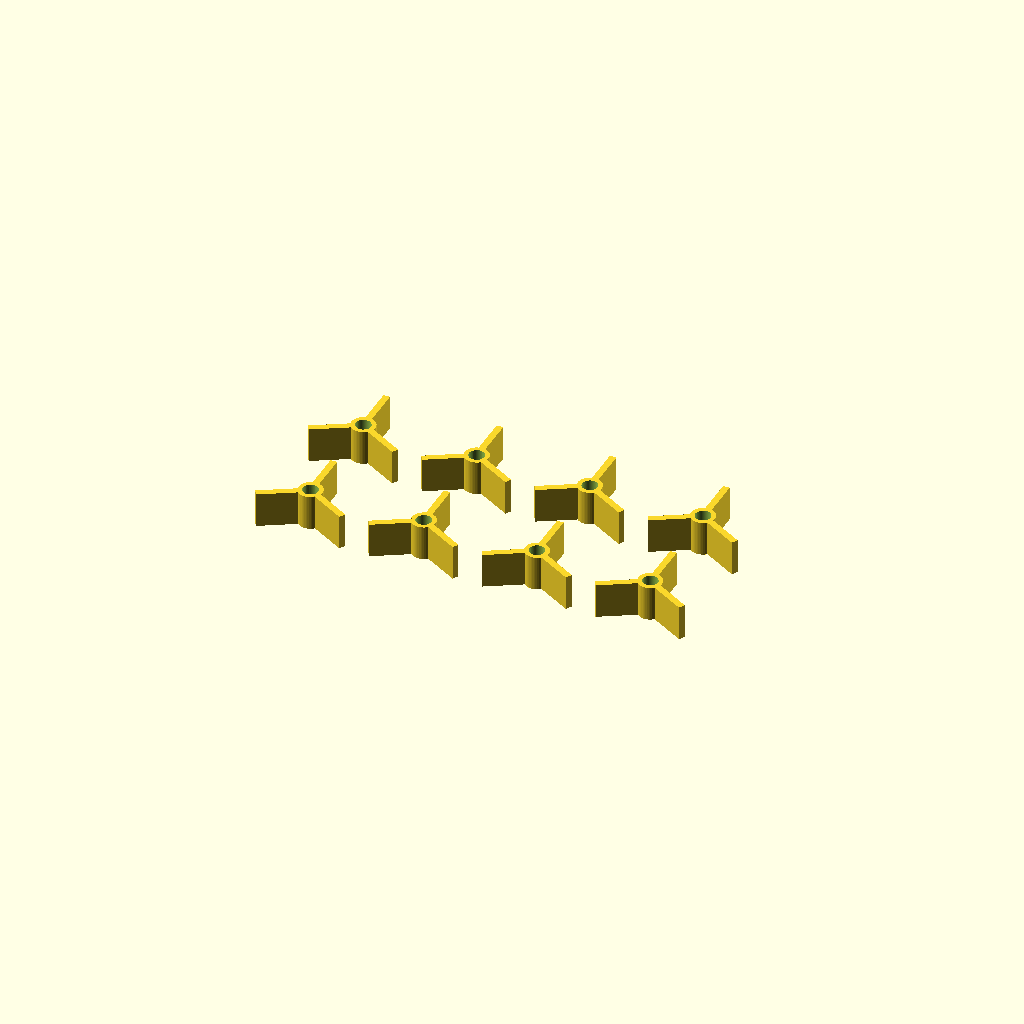
Cell 1: the model at its default parameters.
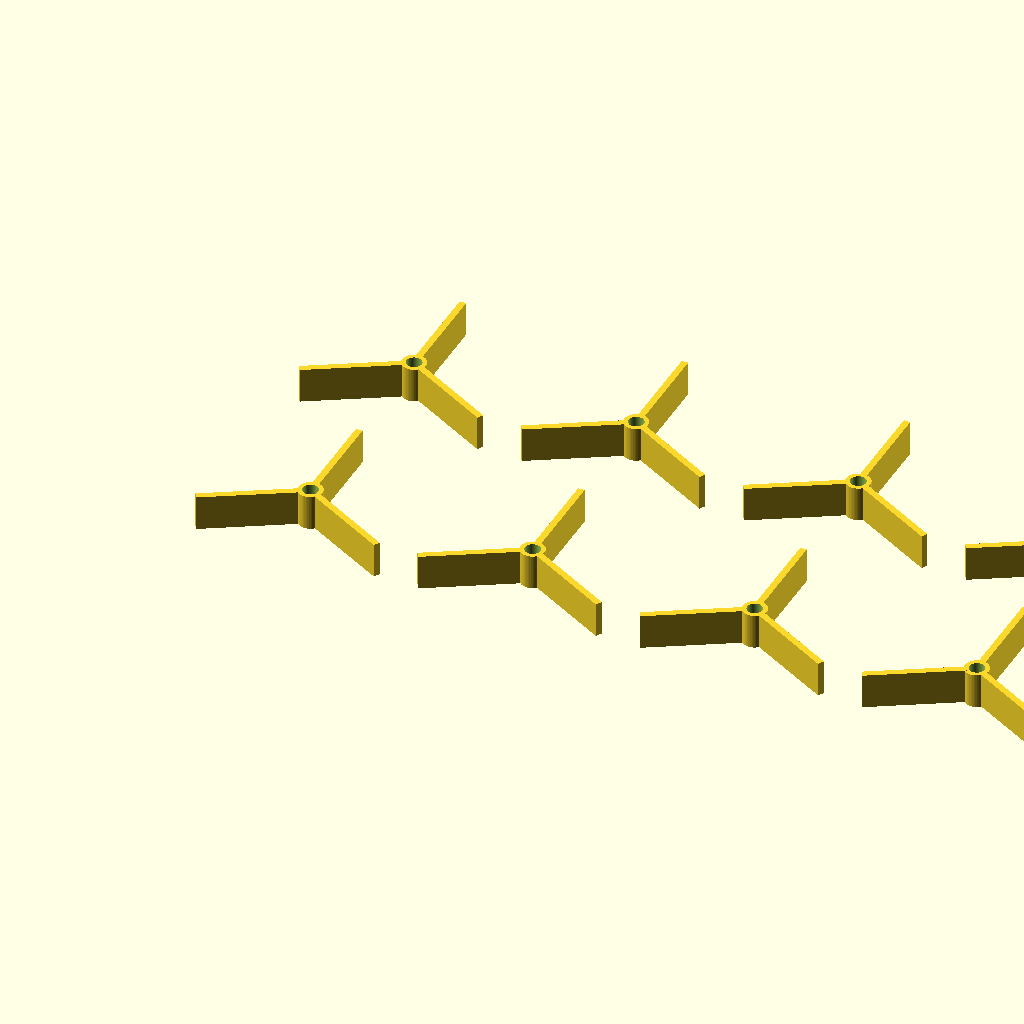
Cell 2: outer_diameter = 100 (everything else at default).
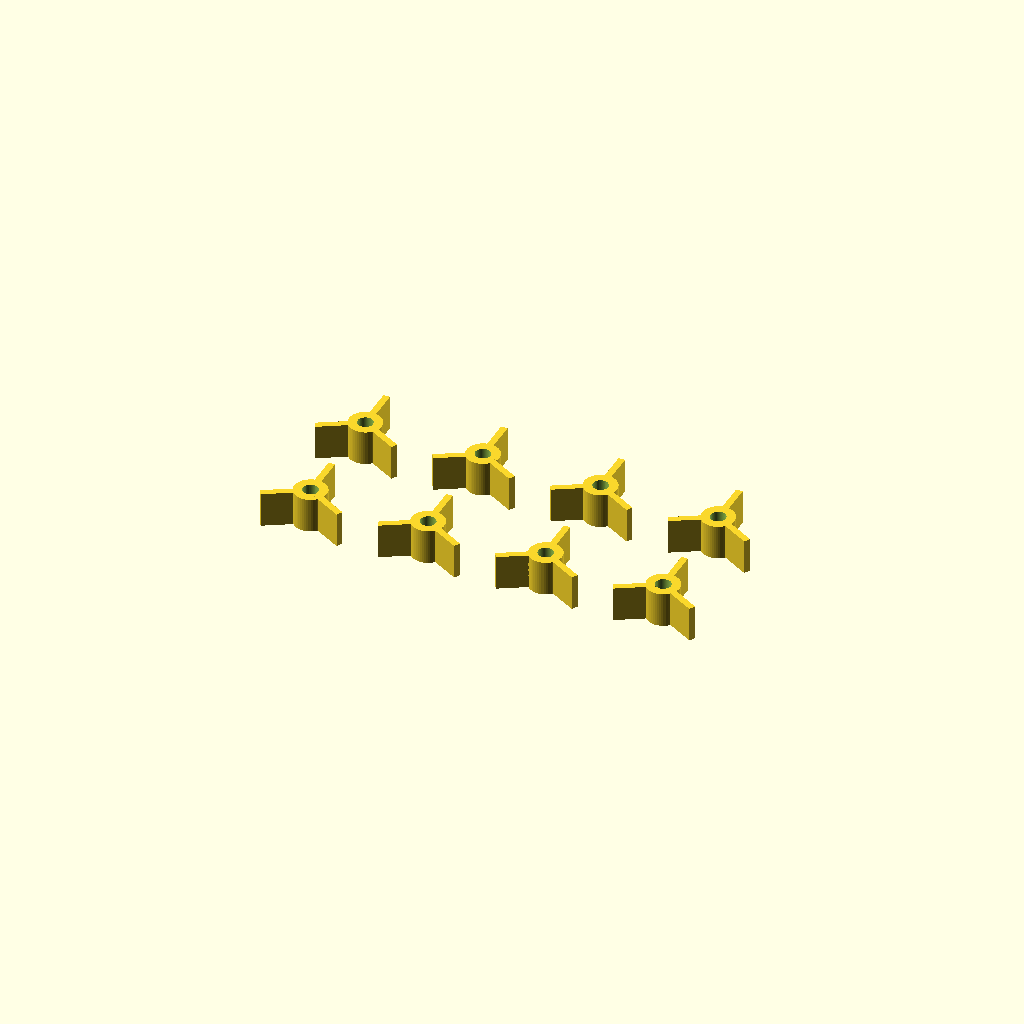
Cell 3: wall_thickness = 4 (everything else at default).
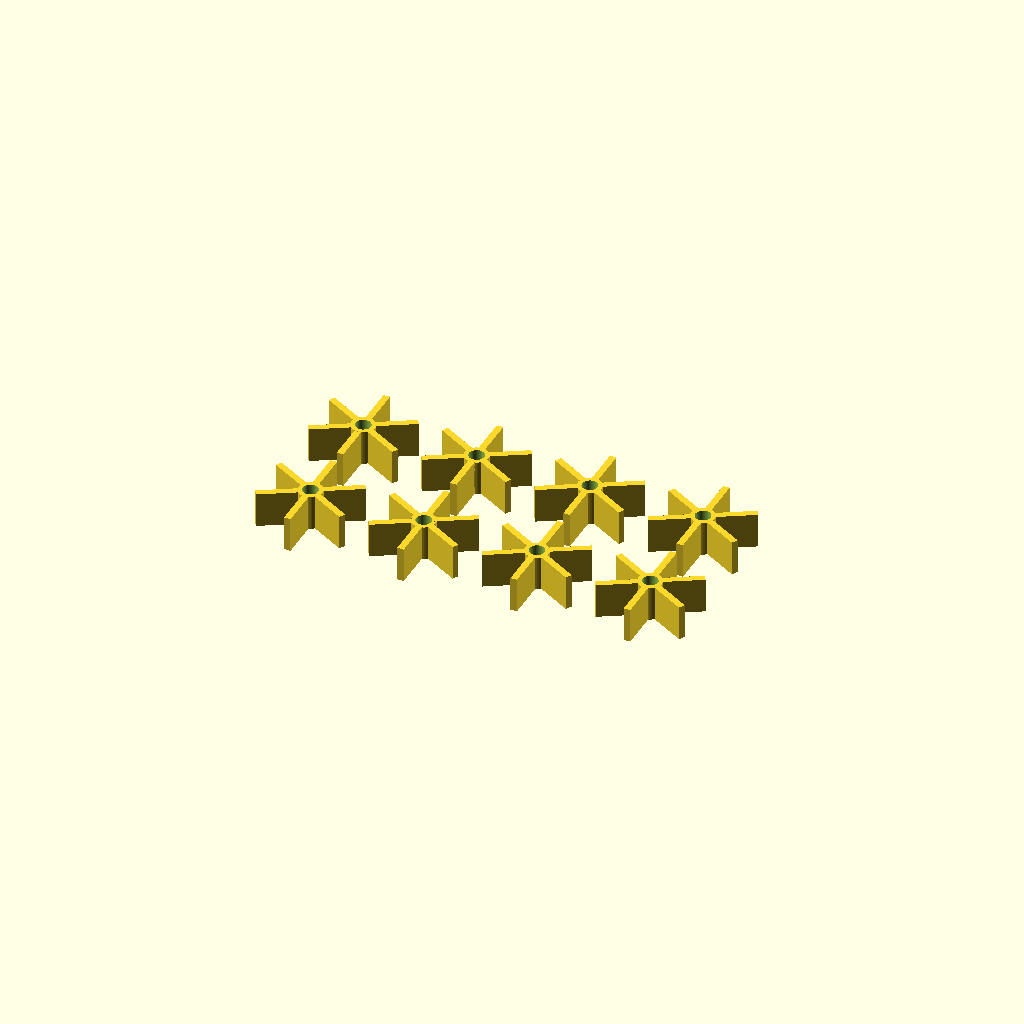
Cell 4: the same model with spokes = 6.
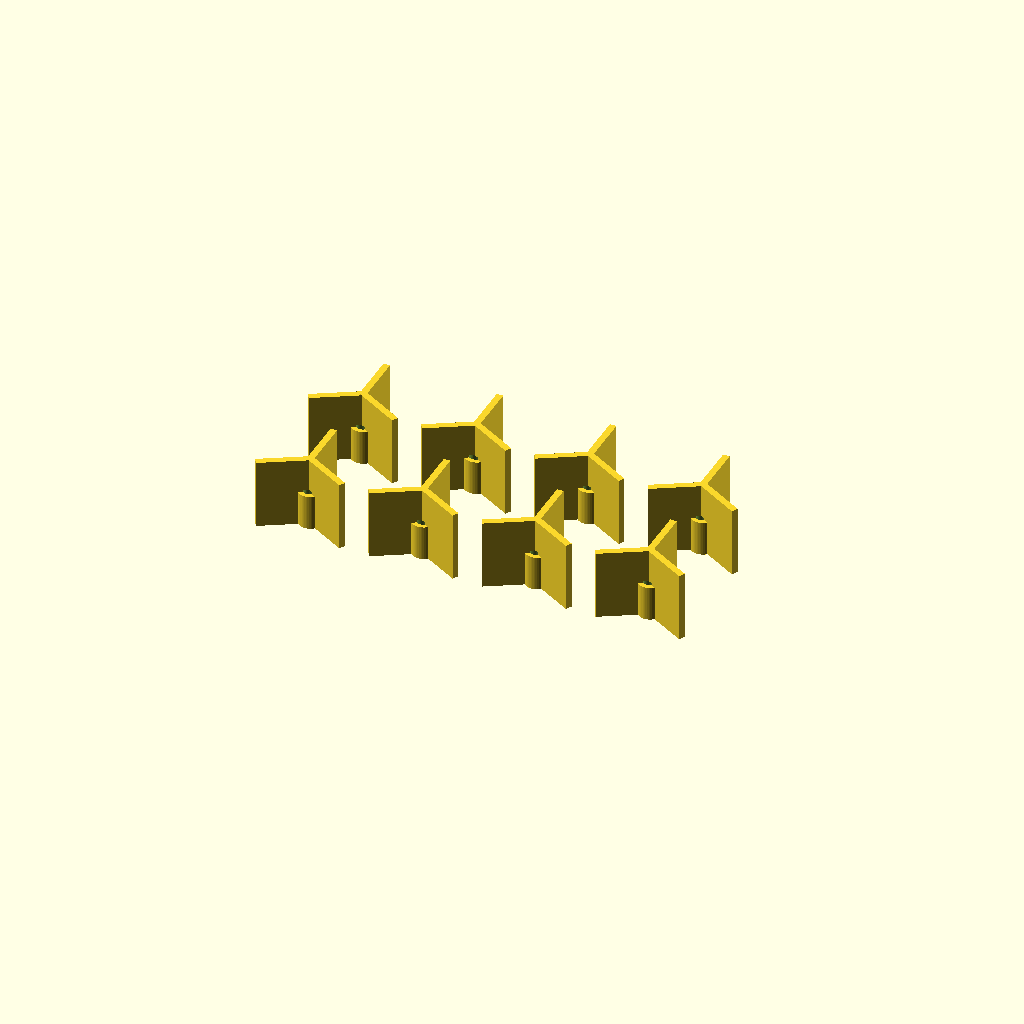
Cell 5: spoke_thickness = 32 (everything else at default).
All cells are drawn from one camera (rotation 55°, 0°, 25°, orthographic, colour scheme Cornfield), so only the parameter changes between them.
The OpenSCAD source (inputs/thingiverse/thing-1490548/files/Bensfinalwheelspinningthing1.scad):
outer_diameter=50;
wall_thickness=2;
thickness=5;
spokes=3;
spoke_thickness=16;
spoke_width=3;
hub_thickness=16;
axle=7;

//	How many to make?
//########################################################
number_x=4;	// Along the x-axis
number_y=2;	// Along the y-axis
//########################################################

//outer_diameter=50, axle=4, spokes=3, wall_thickness=2, thickness=5, spoke_thickness=thickness/2, spoke_width=5, hub_thickness=4

$fn=50;


module wheel()
{






difference()
{

union()
{

//########################################################
// Outer Ring
//########################################################


//########################################################
// Hub
//########################################################

cylinder(r=axle/2+wall_thickness, h=hub_thickness );

//########################################################
// Spokes
//########################################################
//cylinder(r=0.30*outer_diameter, h=2 );

for (i=[0:spokes-1])
{

rotate([0,0,(360/spokes)*i])
translate([-spoke_width/2,0,0])
cube([spoke_width,outer_diameter/2-wall_thickness,spoke_thickness]);


}

// Axle Hole.
}
translate([0,0,-1])
cylinder(r= axle/2, h=hub_thickness+2);
}
}

//#######################################################
//	Make some!
//#######################################################


for (i=[0:number_x-1], j=[0:number_y-1])
{
translate([i*(outer_diameter+wall_thickness),j*(outer_diameter+wall_thickness),0])
wheel();
}

{

//cylinder(r=0.30*outer_diameter, h=2 );

}
Parameter table extracted from the source (name, type, default, range or options):
outer_diameter: number, default 50
wall_thickness: number, default 2
thickness: number, default 5
spokes: number, default 3
spoke_thickness: number, default 16
spoke_width: number, default 3
hub_thickness: number, default 16
axle: number, default 7
number_x: number, default 4
number_y: number, default 2
